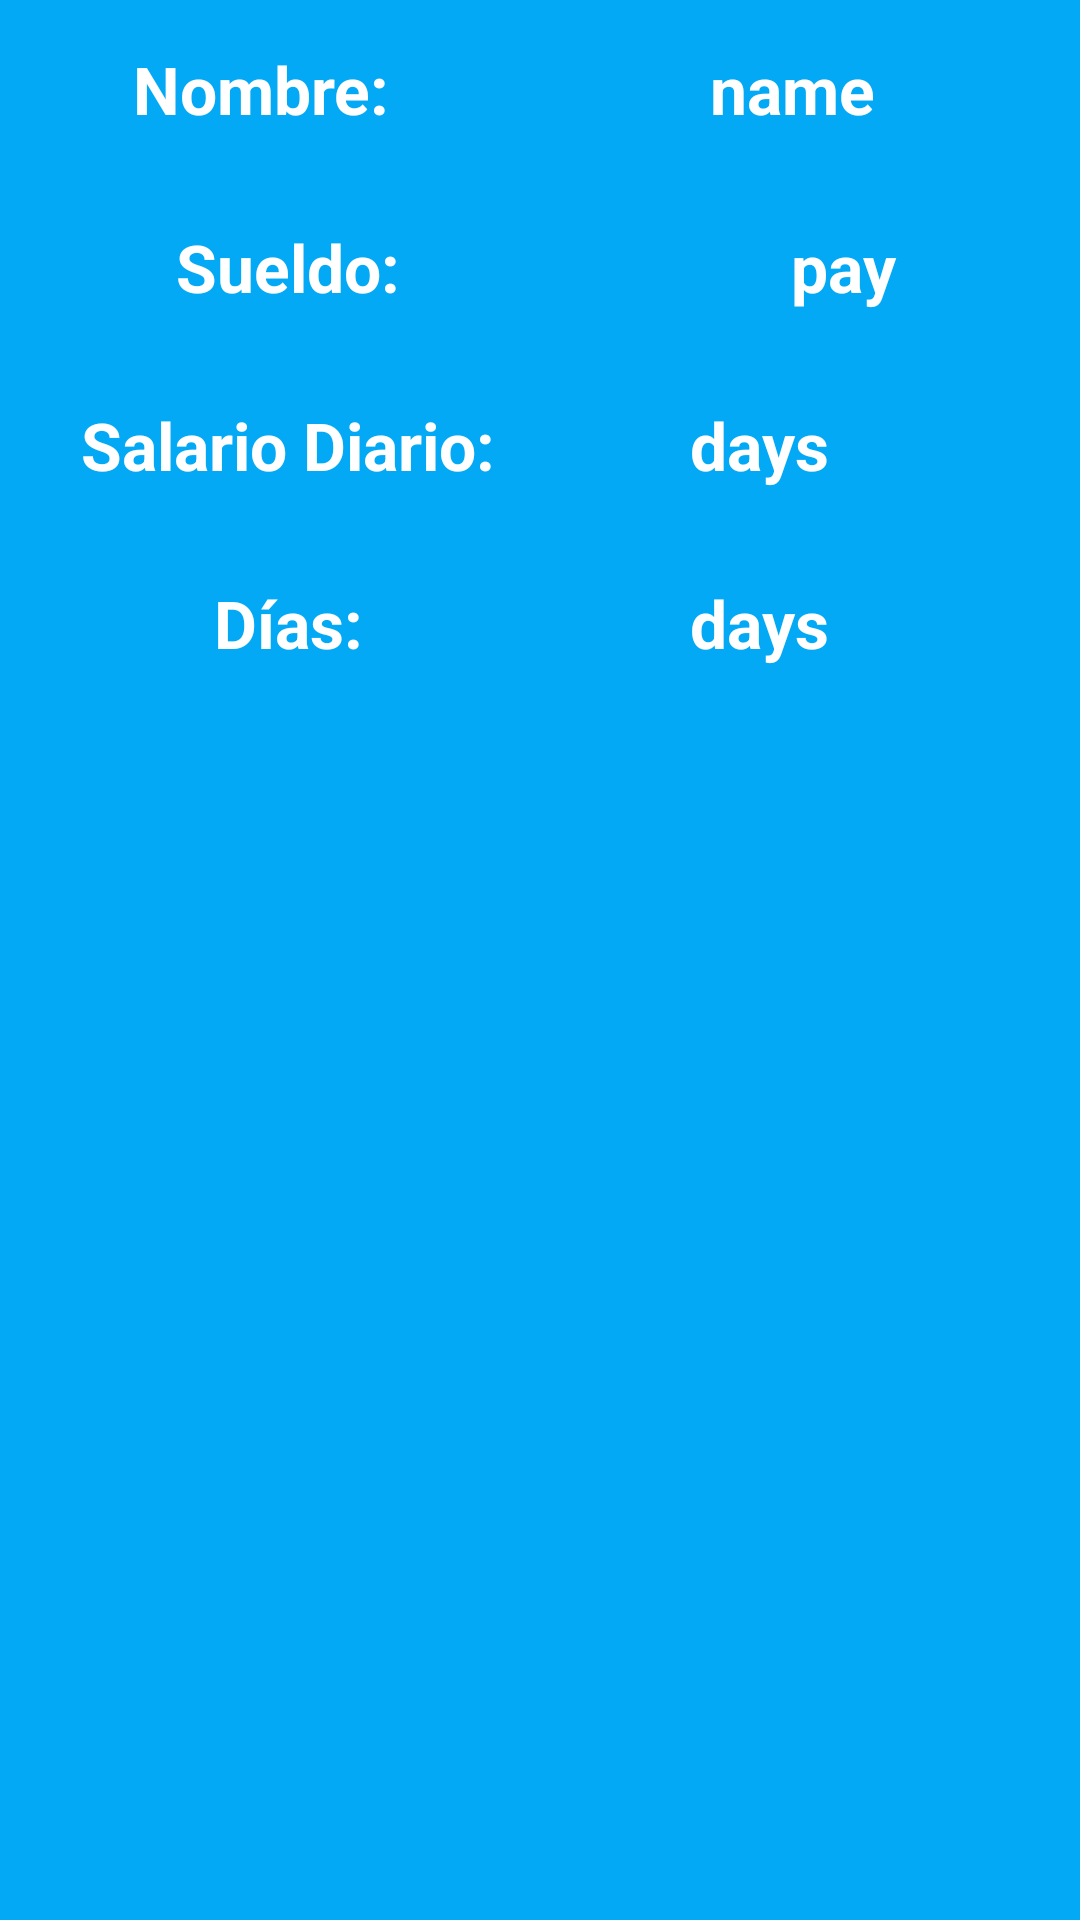

Layout XML and referenced resources for this Android screen:
<!-- AndroidManifest.xml: application theme AppTheme -->
<!-- res/layout/list_row.xml -->
<?xml version="1.0" encoding="utf-8"?>
<LinearLayout xmlns:android="http://schemas.android.com/apk/res/android"
    android:orientation="vertical" android:layout_width="fill_parent"
    android:layout_height="fill_parent"
    android:background="@color/accent_color"
    android:weightSum="1">

    <RelativeLayout
        android:layout_width="fill_parent"
        android:layout_height="wrap_content">

        <TextView
            android:layout_width="192dp"
            android:layout_height="wrap_content"
            android:textAppearance="?android:attr/textAppearanceLarge"
            android:text="name"
            android:textColor="@color/text_color"
            android:textStyle="bold"
            android:gravity="center_horizontal"
            android:paddingTop="15dp"
            android:paddingBottom="15dp"
            android:id="@+id/nombre"
            android:layout_gravity="right"
            android:layout_alignParentTop="true"
            android:layout_alignParentEnd="true" />

        <TextView
            android:layout_width="174dp"
            android:layout_height="wrap_content"
            android:textAppearance="?android:attr/textAppearanceLarge"
            android:text="Nombre:"
            android:textColor="@color/text_color"
            android:textStyle="bold"
            android:gravity="center_horizontal"
            android:paddingTop="15dp"
            android:paddingBottom="15dp"
            android:id="@+id/textView"
            android:layout_alignParentTop="true"
            android:layout_alignParentStart="true" />


    </RelativeLayout>

    <RelativeLayout
        android:layout_width="fill_parent"
        android:layout_height="wrap_content">

        <TextView
            android:layout_width="192dp"
            android:layout_height="wrap_content"
            android:textAppearance="?android:attr/textAppearanceLarge"
            android:text="Sueldo:"
            android:textColor="@color/text_color"
            android:textStyle="bold"
            android:gravity="center_horizontal"
            android:paddingTop="15dp"
            android:paddingBottom="15dp"
            android:id="@+id/textView1"
            android:layout_alignParentTop="true"
            android:layout_alignParentStart="true" />

        <TextView
            android:layout_width="fill_parent"
            android:layout_height="wrap_content"
            android:textAppearance="?android:attr/textAppearanceLarge"
            android:textStyle="bold"
            android:text="pay"
            android:textColor="@color/text_color"
            android:gravity="center_horizontal"
            android:layout_marginLeft="10dp"
            android:id="@+id/sueldo"
            android:layout_centerVertical="true"
            android:layout_alignParentEnd="true"
            android:layout_toEndOf="@+id/textView1" />
    </RelativeLayout>

    <RelativeLayout
        android:layout_width="fill_parent"
        android:layout_height="wrap_content">
        <TextView
            android:layout_width="192dp"
            android:layout_height="wrap_content"
            android:textAppearance="?android:attr/textAppearanceLarge"
            android:text="Salario Diario:"
            android:textColor="@color/text_color"
            android:textStyle="bold"
            android:gravity="center_horizontal"
            android:paddingTop="15dp"
            android:paddingBottom="15dp"
            android:id="@+id/textView2" />
        <TextView
            android:layout_width="wrap_content"
            android:layout_height="wrap_content"
            android:textAppearance="?android:attr/textAppearanceLarge"
            android:text="days"
            android:textStyle="bold"
            android:layout_marginRight="10dp"
            android:layout_gravity="right"
            android:textColor="@color/text_color"
            android:id="@+id/salario_diario"
            android:layout_centerVertical="true"
            android:layout_toEndOf="@+id/textView2"
            android:layout_marginStart="38dp" />

    </RelativeLayout>

    <RelativeLayout
        android:layout_width="fill_parent"
        android:layout_height="wrap_content">
        <TextView
            android:layout_width="192dp"
            android:layout_height="wrap_content"
            android:textAppearance="?android:attr/textAppearanceLarge"
            android:text="Días:"
            android:textColor="@color/text_color"
            android:textStyle="bold"
            android:gravity="center_horizontal"
            android:paddingTop="15dp"
            android:paddingBottom="15dp"
            android:id="@+id/textView3" />

        <TextView
            android:layout_width="wrap_content"
            android:layout_height="wrap_content"
            android:textAppearance="?android:attr/textAppearanceLarge"
            android:text="days"
            android:textStyle="bold"
            android:layout_marginRight="10dp"
            android:layout_gravity="right"
            android:textColor="@color/text_color"
            android:id="@+id/dias_laborados"
            android:layout_centerVertical="true"
            android:layout_toEndOf="@+id/textView3"
            android:layout_marginStart="38dp" />
    </RelativeLayout>

</LinearLayout>
<!-- resources referenced by this layout -->
<resources>
  <color name="accent_color">#03A9F4</color>
  <color name="text_color">#ffffffff</color>
  <style name="AppTheme" parent="AppTheme.Base" />
  <style name="AppTheme.Base" parent="Theme.AppCompat">
          <item name="colorPrimary">@color/primary_color</item>
          <item name="colorPrimaryDark">@color/primary_dark_color</item>
          <item name="android:windowNoTitle">true</item>
          <item name="windowActionBar">false</item>
      </style>
  <color name="primary_color">#6200EA</color>
  <color name="primary_dark_color">#673AB7</color>
</resources>
